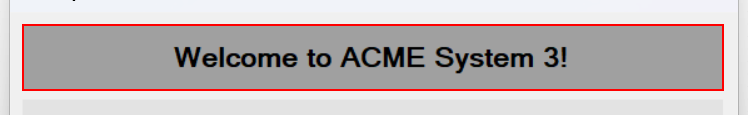
Workflow: System3_Launch

Step 1 [try]: find 'label3' (acme-system3.exe)
